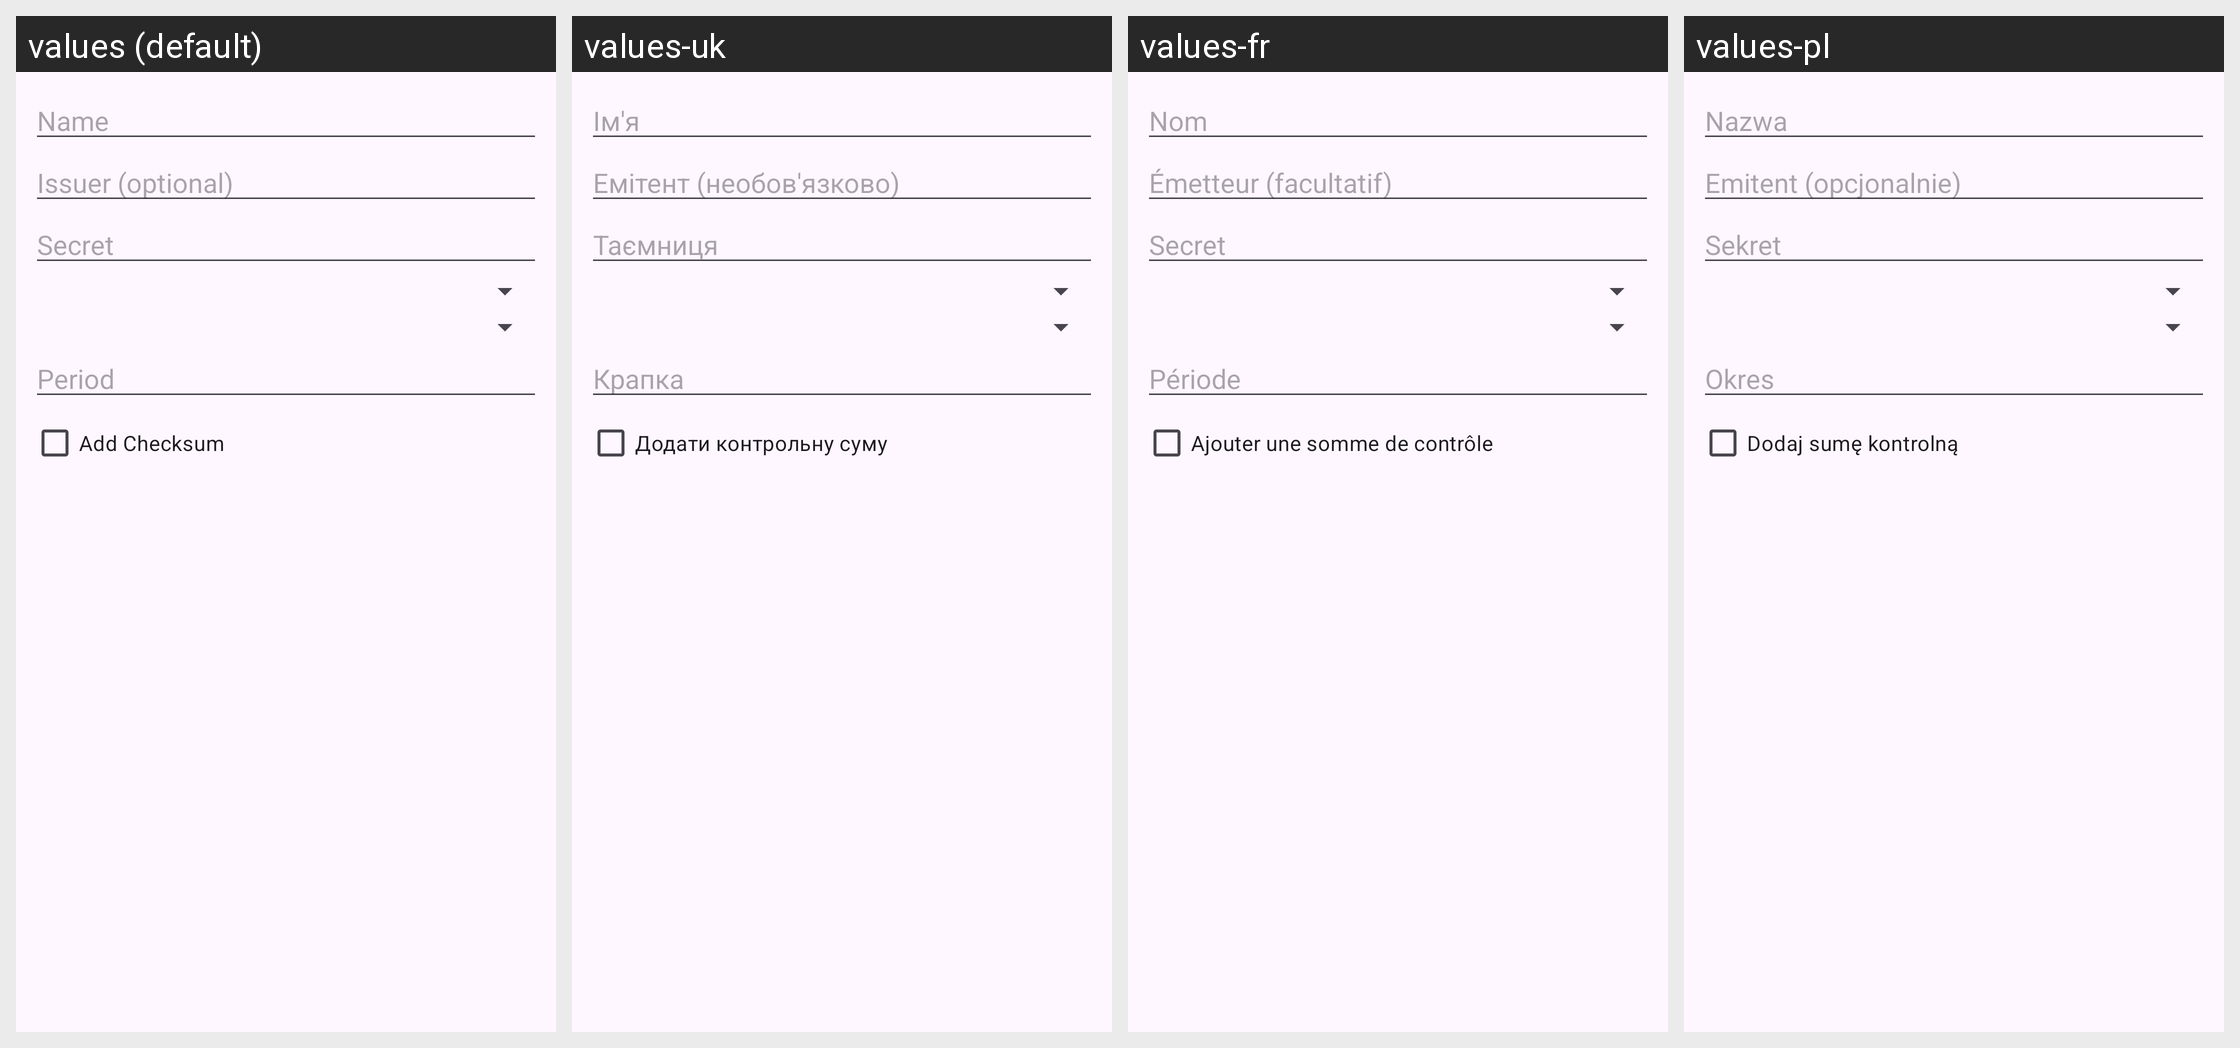

For this localized Android screen grid, give each drawn string resource with its value in every locale shown.
Android screen res/layout/dialog_input_code_totp.xml rendered under 4 locales, left to right: values (default), values-uk, values-fr, values-pl. Device: Nexus 5 (rendered at 1080×1920; each locale shown at half size, 540×960, under a caption strip naming it); theme Theme.CringeAuthenticator.
Other locales in the repository, not shown: values-de, values-de-rDE.
Strings drawn on this screen, with the default value and each locale's value (text and hints the layout hard-codes, and strings that could not be matched under every locale, appear in the picture but are not listed):

otp_add_name
  values: Name
  values-uk: Ім'я
  values-fr: Nom
  values-pl: Nazwa

otp_add_issuer
  values: Issuer (optional)
  values-uk: Емітент (необов'язково)
  values-fr: Émetteur (facultatif)
  values-pl: Emitent (opcjonalnie)

otp_add_secret
  values: Secret
  values-uk: Таємниця
  values-fr: Secret
  values-pl: Sekret

otp_add_period
  values: Period
  values-uk: Крапка
  values-fr: Période
  values-pl: Okres

otp_add_checksum
  values: Add Checksum
  values-uk: Додати контрольну суму
  values-fr: Ajouter une somme de contrôle
  values-pl: Dodaj sumę kontrolną
